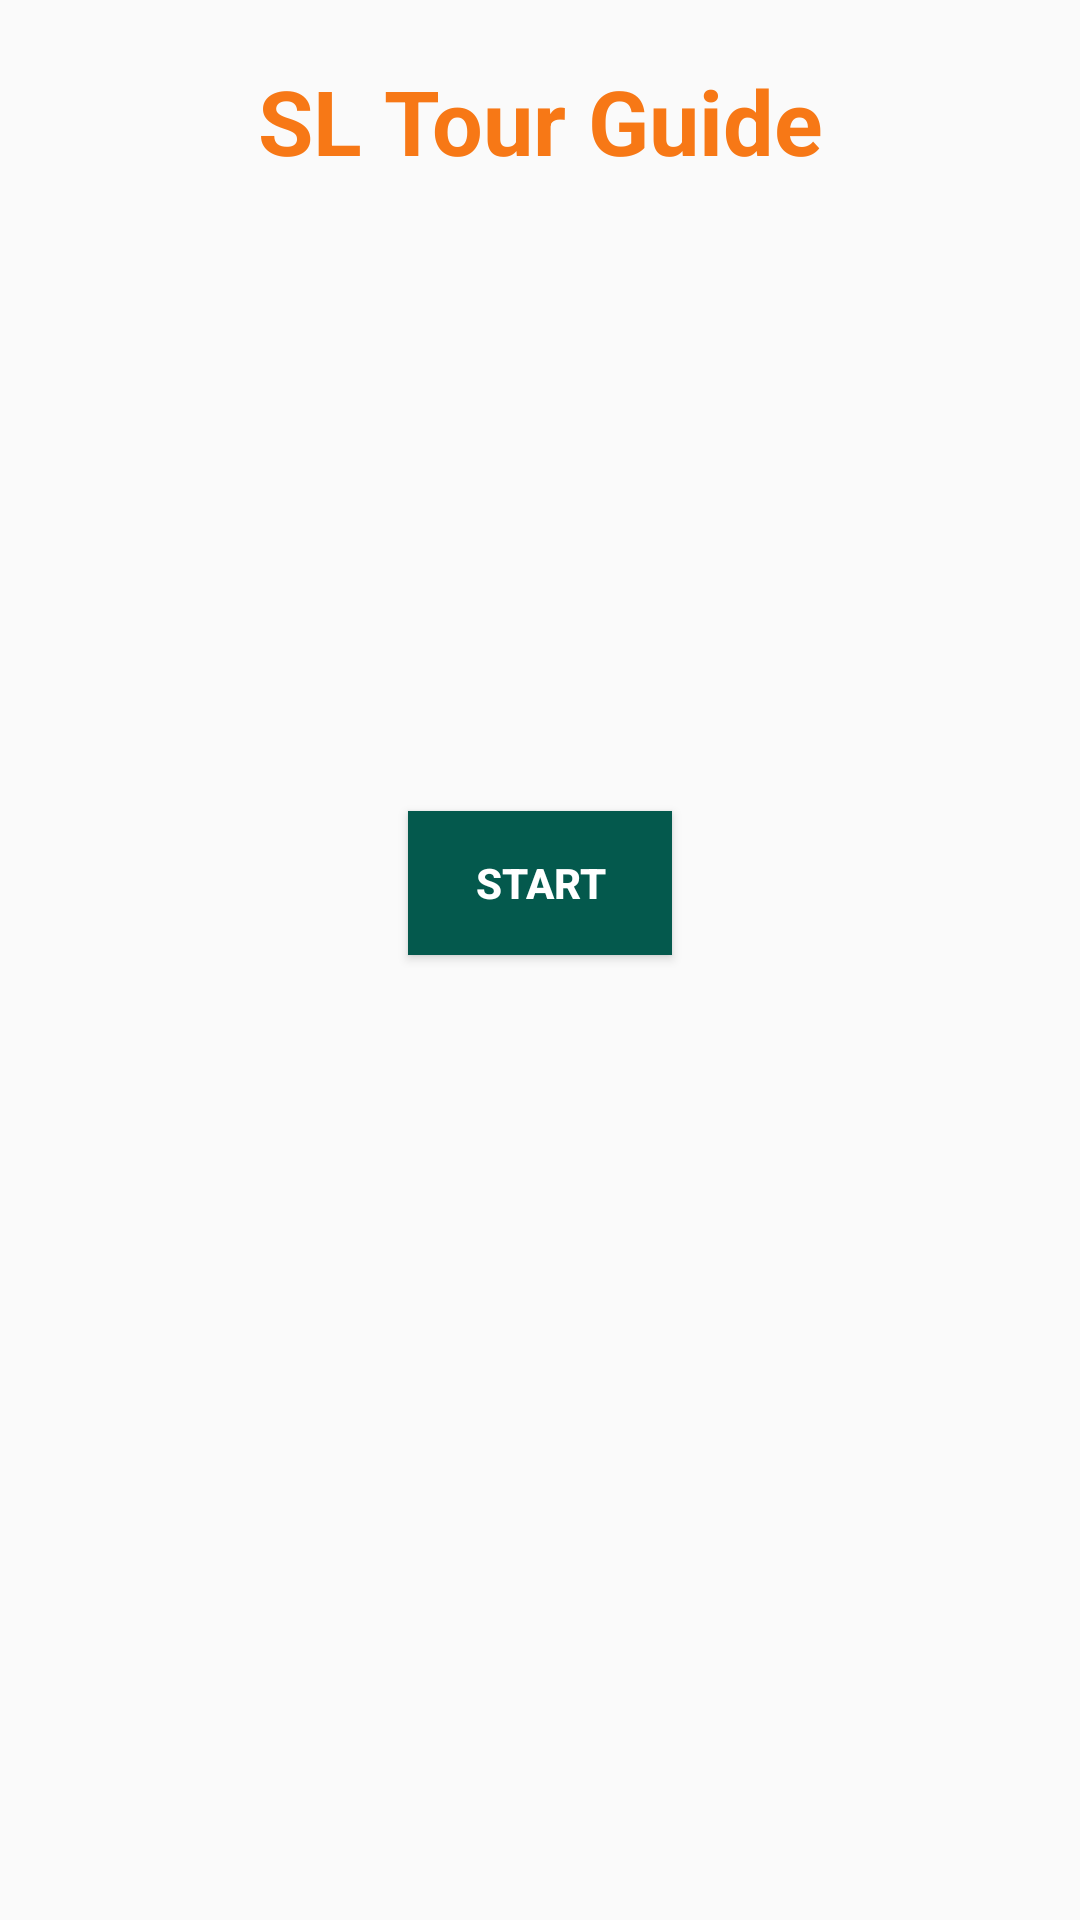

Here is an Android app screen rendered from its layout file. Give the layout XML and the strings, colors and styles it references.
<!-- AndroidManifest.xml: application theme AppTheme.NoActionBar -->
<!-- res/layout/list_layout.xml -->
<?xml version="1.0" encoding="utf-8"?>
<LinearLayout xmlns:android="http://schemas.android.com/apk/res/android"
    android:layout_width="match_parent"
    android:layout_height="wrap_content"
    android:orientation="vertical">

    <TextView
        android:id="@+id/textView"
        android:layout_width="match_parent"
        android:layout_height="wrap_content"
        android:layout_marginTop="20dp"
        android:textSize="30dp"
        android:textColorHighlight="#ff0000"
        android:text="SL Tour Guide"
        android:textColor="#FFF77816"
        android:textStyle="bold"
        android:gravity="center"/>
    <ImageView
        android:layout_width="wrap_content"
        android:layout_height="150dp"
        android:layout_gravity="center"
        android:layout_marginTop="20dp"
        android:id="@+id/kem"
        android:src="@drawable/start"/>

    <Button
        android:id="@+id/button_send"
        android:layout_width="wrap_content"
        android:layout_height="wrap_content"
        android:background="@color/colorPrimaryDark"
        android:layout_marginTop="40dp"
        android:layout_gravity="center"
        android:textStyle="bold"
        android:text="Start"
        android:theme="@style/RedButtonDarkTheme" />




</LinearLayout>
<!-- resources referenced by this layout -->
<resources>
  <color name="colorPrimaryDark">#04594D</color>
  <style name="RedButtonDarkTheme" parent="ThemeOverlay.AppCompat.Dark">
          <item name="colorAccent">@color/colorAccent</item>
      </style>
  <style name="AppTheme.NoActionBar">
          <item name="windowActionBar">false</item>
          <item name="windowNoTitle">true</item>
      </style>
  <color name="colorAccent">#D81B60</color>
</resources>
